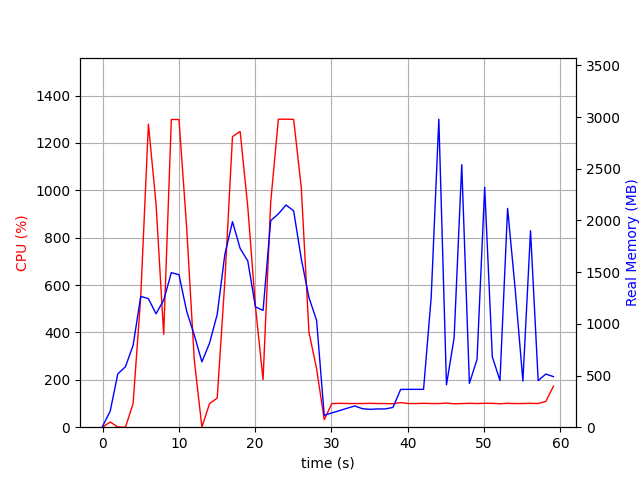

Values plotted in this chart, from the file beside it:
elapsed_time, nproc, cpu, mem_real, mem_virtual
6.341934204101562e-05, 2, 0.0, 8.668, 37.25
1.001, 7, 22.0, 154.3, 515.4
2.003, 3, 1.0, 515.9, 1363
3.004, 3, 0.0, 584.9, 1504
4.006, 3, 99.9, 791.8, 1764
5.008, 3, 551.9, 1265, 2305
6.01, 3, 1279, 1244, 2219
7.012, 3, 942.4, 1097, 2310
8.013, 3, 392.2, 1229, 2428
9.015, 3, 1299, 1495, 2556
10.02, 3, 1299, 1475, 2580
11.02, 3, 845.4, 1124, 2611
12.02, 3, 284.6, 891.5, 2625
13.02, 3, 0.0, 631.6, 1707
14.02, 3, 99.8, 813.5, 1975
15.03, 3, 122.8, 1091, 2193
16.03, 3, 615.7, 1671, 2988
17.03, 3, 1226, 1987, 3379
18.03, 3, 1248, 1729, 2956
19.03, 3, 930.4, 1608, 3090
20.04, 3, 510.1, 1164, 3196
21.04, 3, 200.7, 1129, 3260
22.04, 3, 949.7, 1998, 3499
23.04, 3, 1300, 2063, 3523
24.04, 3, 1300, 2149, 3619
25.05, 3, 1299, 2093, 3619
26.05, 3, 1011, 1628, 3691
27.05, 3, 401.4, 1254, 3715
28.05, 3, 247.6, 1034, 3715
29.05, 2, 32.0, 115.2, 8393649
30.05, 2, 99.8, 138.2, 8393675
31.06, 2, 100.8, 160.2, 8393703
32.06, 2, 99.9, 183.4, 8393733
33.06, 2, 99.9, 205.2, 8393753
34.06, 2, 99.9, 178.8, 8393753
35.06, 2, 100.8, 172.7, 8394265
36.06, 2, 99.9, 176.7, 8394265
37.06, 2, 99.8, 176.7, 8394265
38.07, 2, 98.9, 191.4, 8394265
39.07, 2, 103.8, 365.1, 8445706
40.07, 2, 99.9, 366.1, 8445706
41.07, 2, 99.9, 366.1, 8445706
42.07, 2, 100.9, 366.1, 8445706
43.07, 2, 99.9, 1256, 8454957
44.07, 2, 99.8, 2979, 8454957
45.08, 2, 101.8, 409.9, 8454977
46.08, 2, 98.9, 864.1, 8454988
47.08, 2, 99.8, 2539, 8454988
48.08, 2, 100.9, 424, 8454988
49.08, 2, 99.8, 655.4, 8455002
50.08, 2, 100.9, 2320, 8455002
51.08, 2, 100.8, 680.8, 8455002
52.09, 2, 98.9, 451.4, 8455002
53.09, 2, 100.9, 2116, 8455002
54.09, 2, 99.8, 1328, 8455002
55.09, 2, 99.9, 446.6, 8455002
56.09, 2, 100.8, 1900, 8455002
57.09, 2, 99.8, 450.8, 8455002
58.1, 2, 108.8, 514, 8455340
59.1, 2, 172.8, 489.1, 8454322
